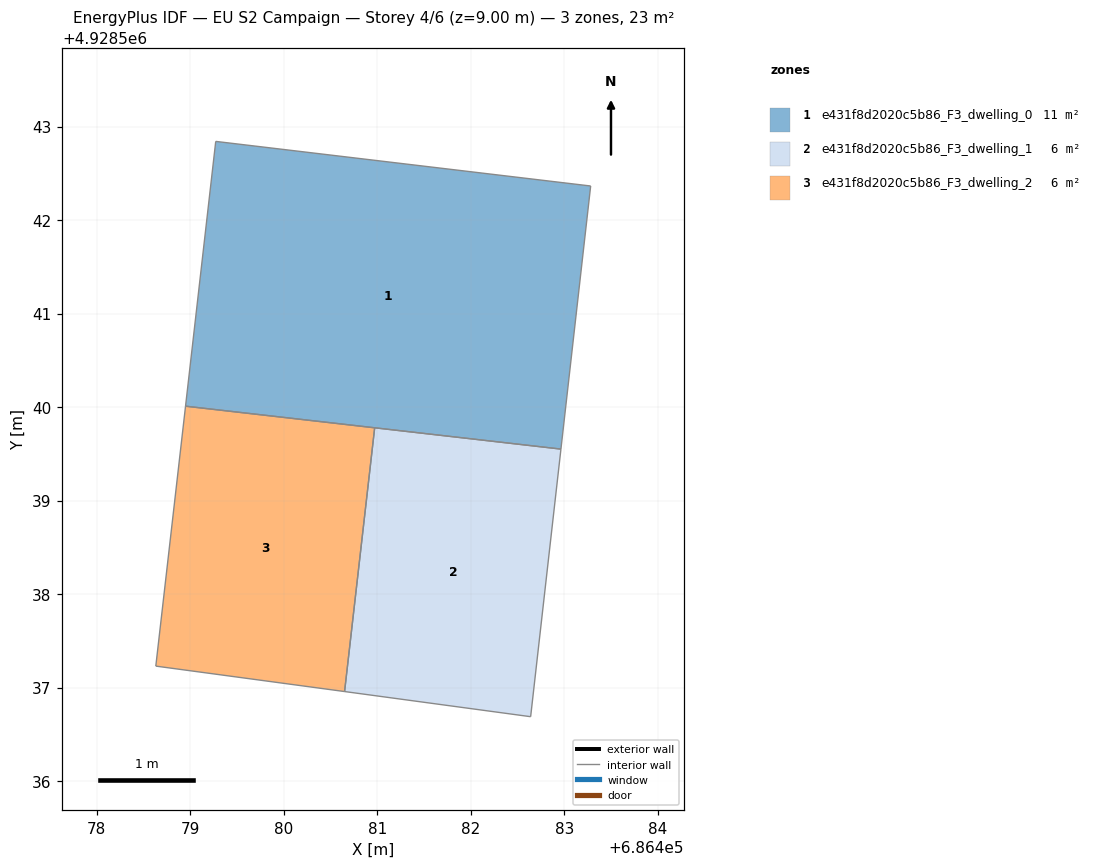
=== STOREY PLAN SPEC (per zone: floor XY polygon, exterior-wall plan segments, windows/doors) ===
zone 1: e431f8d2020c5b86_F3_dwelling_0  (11.5 m²)
  floor: (686482.96, 4928539.55) (686483.28, 4928542.36) (686479.27, 4928542.84) (686478.95, 4928540.01)
  interior walls: 4
zone 2: e431f8d2020c5b86_F3_dwelling_1  (5.7 m²)
  floor: (686482.64, 4928536.69) (686482.96, 4928539.55) (686480.97, 4928539.78) (686480.65, 4928536.96)
  interior walls: 4
zone 3: e431f8d2020c5b86_F3_dwelling_2  (5.7 m²)
  floor: (686480.65, 4928536.96) (686480.97, 4928539.78) (686478.95, 4928540.01) (686478.63, 4928537.23)
  interior walls: 4

=== DERIVED (storey summary) ===
Building: EU S2 Campaign
Storey: 4 of 6  (floor level z = 9.00 m)
Storey gross floor area: 23.0 m²
Zones on this storey: 3
  - e431f8d2020c5b86_F3_dwelling_0: floor 11.5 m²
  - e431f8d2020c5b86_F3_dwelling_1: floor 5.7 m²
  - e431f8d2020c5b86_F3_dwelling_2: floor 5.7 m²
Zone adjacency (shared interzone walls):
  - e431f8d2020c5b86_F3_dwelling_1 ↔ e431f8d2020c5b86_F3_dwelling_2